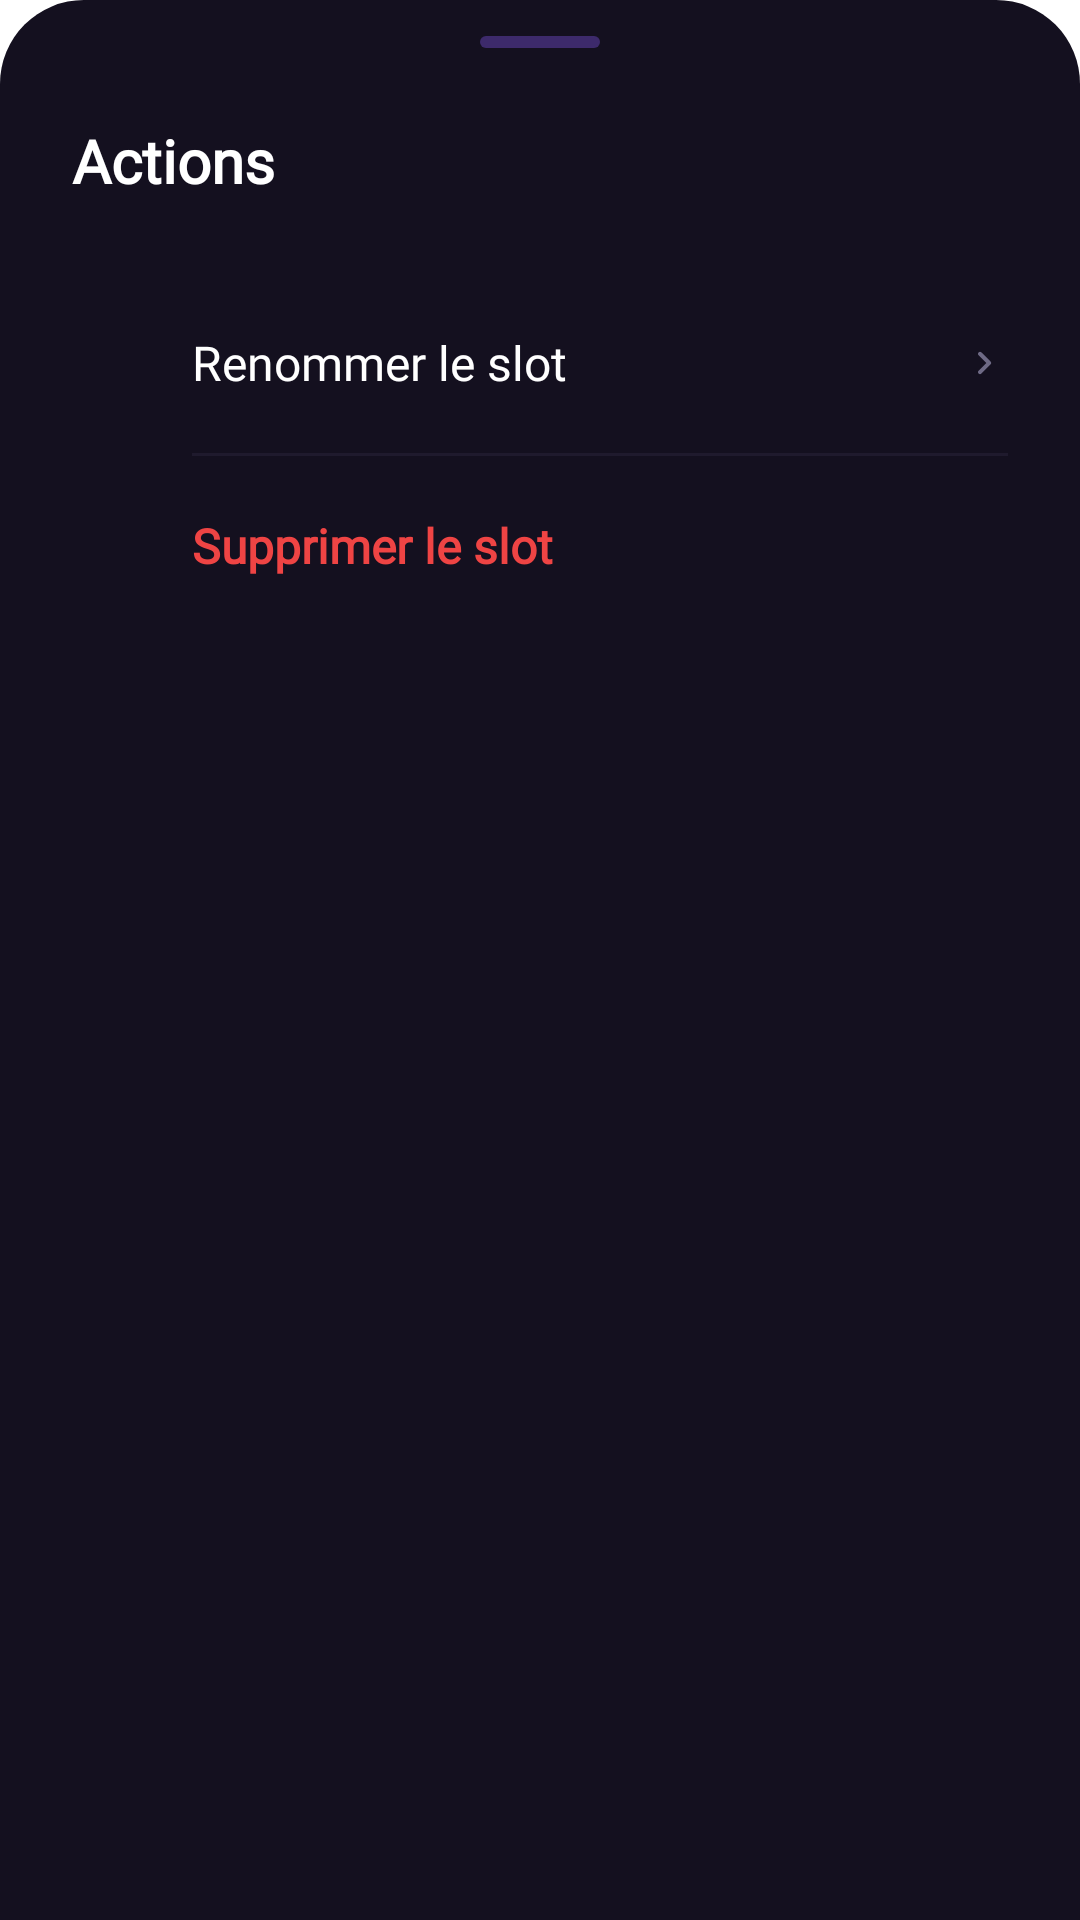

Layout XML and referenced resources for this Android screen:
<!-- AndroidManifest.xml: application theme Theme.BlackBox -->
<!-- res/layout/bottom_sheet_slot_actions.xml -->
<?xml version="1.0" encoding="utf-8"?>
<LinearLayout xmlns:android="http://schemas.android.com/apk/res/android"
    xmlns:tools="http://schemas.android.com/tools"
    android:layout_width="match_parent"
    android:layout_height="wrap_content"
    android:orientation="vertical"
    android:background="@drawable/bg_bottom_sheet"
    android:paddingTop="12dp"
    android:paddingBottom="@dimen/spacing_xl">

    <View
        android:layout_width="40dp"
        android:layout_height="4dp"
        android:background="@drawable/bg_drag_handle"
        android:layout_gravity="center_horizontal"
        android:layout_marginBottom="@dimen/spacing_lg"/>

    <TextView
        android:id="@+id/sheet_title"
        android:layout_width="match_parent"
        android:layout_height="wrap_content"
        android:paddingHorizontal="@dimen/spacing_lg"
        android:paddingBottom="@dimen/spacing_lg"
        android:text="Actions"
        android:textSize="@dimen/text_h2"
        android:textStyle="bold"
        android:textColor="@color/phantom_text_primary"
        android:fontFamily="@font/inter"
        tools:ignore="HardcodedText"/>

    <LinearLayout
        android:id="@+id/action_rename"
        android:layout_width="match_parent"
        android:layout_height="60dp"
        android:orientation="horizontal"
        android:paddingHorizontal="@dimen/spacing_lg"
        android:gravity="center_vertical"
        android:clickable="true"
        android:focusable="true"
        android:background="?attr/selectableItemBackground">

        <ImageView
            android:layout_width="24dp"
            android:layout_height="24dp"
            android:src="@drawable/ic_edit"
            android:tint="@color/phantom_accent_bright"
            android:contentDescription="@null"/>

        <TextView
            android:layout_width="0dp"
            android:layout_height="wrap_content"
            android:layout_weight="1"
            android:layout_marginStart="@dimen/spacing_md"
            android:text="Renommer le slot"
            android:textColor="@color/phantom_text_primary"
            android:textSize="@dimen/text_body"
            android:fontFamily="@font/inter"
            tools:ignore="HardcodedText"/>

        <ImageView
            android:layout_width="16dp"
            android:layout_height="16dp"
            android:src="@drawable/ic_chevron_right"
            android:tint="@color/phantom_text_tertiary"
            android:contentDescription="@null"/>
    </LinearLayout>

    <View
        android:layout_width="match_parent"
        android:layout_height="1dp"
        android:layout_marginStart="64dp"
        android:layout_marginEnd="@dimen/spacing_lg"
        android:background="@color/phantom_border_subtle"/>

    <LinearLayout
        android:id="@+id/action_delete"
        android:layout_width="match_parent"
        android:layout_height="60dp"
        android:orientation="horizontal"
        android:paddingHorizontal="@dimen/spacing_lg"
        android:gravity="center_vertical"
        android:clickable="true"
        android:focusable="true"
        android:background="?attr/selectableItemBackground">

        <ImageView
            android:layout_width="24dp"
            android:layout_height="24dp"
            android:src="@drawable/ic_trash"
            android:tint="@color/phantom_error"
            android:contentDescription="@null"/>

        <TextView
            android:layout_width="0dp"
            android:layout_height="wrap_content"
            android:layout_weight="1"
            android:layout_marginStart="@dimen/spacing_md"
            android:text="Supprimer le slot"
            android:textColor="@color/phantom_error"
            android:textStyle="bold"
            android:textSize="@dimen/text_body"
            android:fontFamily="@font/inter"
            tools:ignore="HardcodedText"/>
    </LinearLayout>
</LinearLayout>
<!-- resources referenced by this layout -->
<resources>
  <color name="phantom_accent_bright">#A78BFA</color>
  <color name="phantom_border_subtle">#1F1A2D</color>
  <color name="phantom_error">#EF4444</color>
  <color name="phantom_text_primary">#FFFFFF</color>
  <color name="phantom_text_tertiary">#6E6A85</color>
  <dimen name="spacing_lg">24dp</dimen>
  <dimen name="spacing_md">16dp</dimen>
  <dimen name="spacing_xl">32dp</dimen>
  <dimen name="text_body">16sp</dimen>
  <dimen name="text_h2">20sp</dimen>
  <!-- drawable bg_bottom_sheet (drawable) -->
  <?xml version="1.0" encoding="utf-8"?>
  <shape xmlns:android="http://schemas.android.com/apk/res/android" android:shape="rectangle">
      <solid android:color="@color/phantom_bg_secondary"/>
      <corners
          android:topLeftRadius="@dimen/card_radius_large"
          android:topRightRadius="@dimen/card_radius_large"/>
  </shape>
  <!-- drawable bg_drag_handle (drawable) -->
  <?xml version="1.0" encoding="utf-8"?>
  <shape xmlns:android="http://schemas.android.com/apk/res/android" android:shape="rectangle">
      <solid android:color="@color/phantom_border_accent"/>
      <corners android:radius="2dp"/>
  </shape>
  <!-- drawable ic_chevron_right (drawable) -->
  <vector xmlns:android="http://schemas.android.com/apk/res/android"
      android:width="24dp" android:height="24dp"
      android:viewportWidth="24" android:viewportHeight="24">
      <path android:fillColor="#000000"
          android:pathData="M9.29,6.71c-0.39,0.39 -0.39,1.02 0,1.41L13.17,12l-3.88,3.88c-0.39,0.39 -0.39,1.02 0,1.41 0.39,0.39 1.02,0.39 1.41,0l4.59,-4.59c0.39,-0.39 0.39,-1.02 0,-1.41L10.7,6.7c-0.38,-0.38 -1.02,-0.38 -1.41,0.01z"/>
  </vector>
  <style name="Theme.BlackBox" parent="Theme.MaterialComponents.Light.NoActionBar">
          
          <item name="colorPrimary">@color/primary</item>
          <item name="colorPrimaryVariant">@color/primary_dark</item>
          <item name="colorOnPrimary">@color/white</item>
          
          <item name="colorSecondary">@color/primary_light</item>
          <item name="colorSecondaryVariant">@color/primary</item>
          <item name="colorOnSecondary">@color/white</item>
          
          <item name="android:statusBarColor" tools:targetApi="l">?attr/colorPrimaryVariant</item>
          
  
          <item name="actionMenuTextColor">@color/primary_text</item>
  
          <item name="android:forceDarkAllowed" tools:targetApi="q">false</item>
      </style>
  <color name="phantom_bg_secondary">#14101F</color>
  <dimen name="card_radius_large">28dp</dimen>
  <color name="phantom_border_accent">#3D2A6B</color>
  <color name="primary">#3F3F3F</color>
  <color name="primary_dark">#3F3F3F</color>
  <color name="white">#FFFFFFFF</color>
  <color name="primary_light">#3F3F3F</color>
  <color name="primary_text">#212121</color>
</resources>
